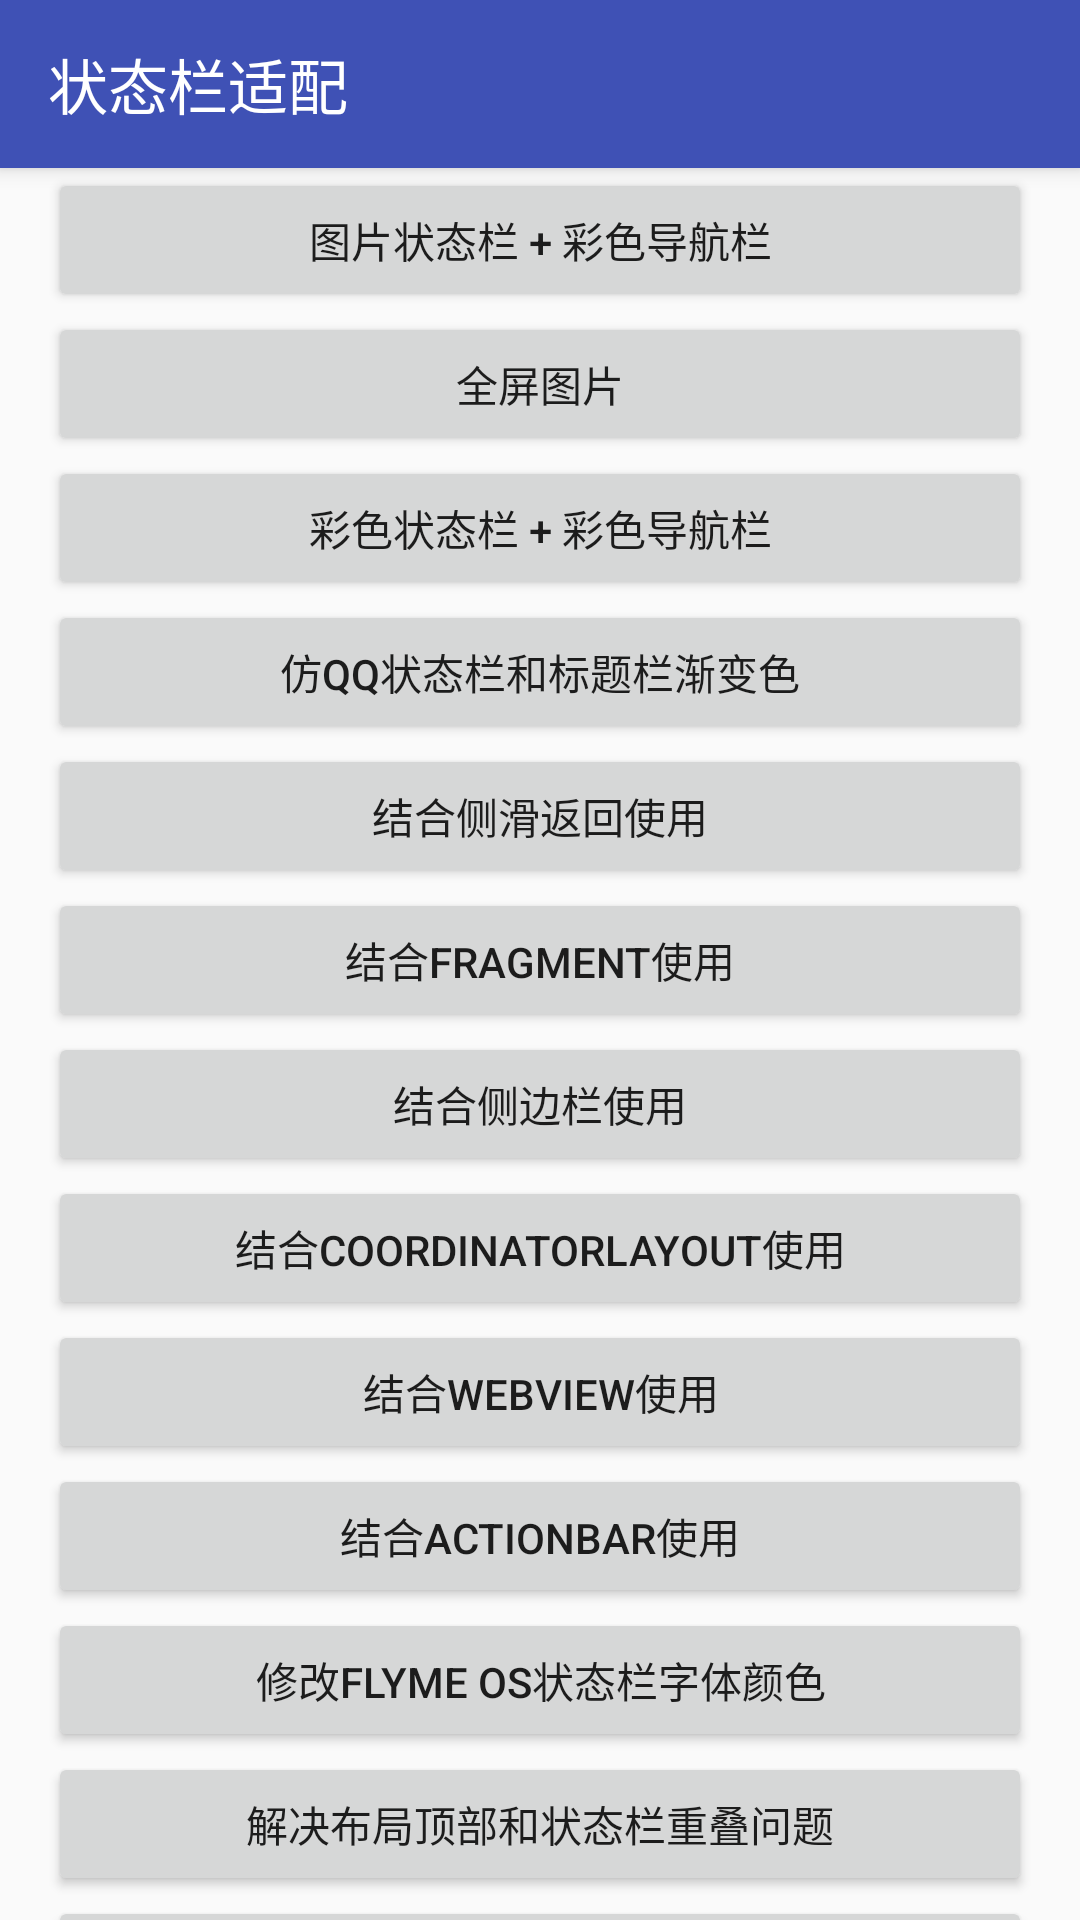

Write the Android layout XML for this screen, with the resource values it uses.
<!-- AndroidManifest.xml: application theme AppTheme -->
<!-- res/layout/activity_status.xml -->
<?xml version="1.0" encoding="utf-8"?>
<android.support.design.widget.CoordinatorLayout xmlns:android="http://schemas.android.com/apk/res/android"
    xmlns:app="http://schemas.android.com/apk/res-auto"
    xmlns:tools="http://schemas.android.com/tools"
    android:layout_width="match_parent"
    android:layout_height="match_parent"
    tools:context="com.ultra.app.status.activity.StatusActivity">

    <android.support.design.widget.AppBarLayout
        android:layout_width="match_parent"
        android:layout_height="wrap_content"
        android:theme="@style/AppTheme.AppBarOverlay">

        <android.support.v7.widget.Toolbar
            android:id="@+id/toolbar"
            android:layout_width="match_parent"
            android:layout_height="?attr/actionBarSize"
            app:title="状态栏适配"
            android:background="?attr/colorPrimary"
            app:popupTheme="@style/AppTheme.PopupOverlay" />

    </android.support.design.widget.AppBarLayout>

    <android.support.v4.widget.NestedScrollView
        android:layout_width="match_parent"
        android:layout_height="match_parent"
        app:layout_behavior="@string/appbar_scrolling_view_behavior">

        <LinearLayout
            android:layout_width="match_parent"
            android:layout_height="match_parent"
            android:gravity="center"
            android:orientation="vertical"
            android:paddingLeft="16dp"
            android:paddingRight="16dp">

            <Button
                android:id="@+id/btn_pic_color"
                android:layout_width="match_parent"
                android:layout_height="wrap_content"
                android:text="图片状态栏 + 彩色导航栏" />

            <Button
                android:id="@+id/btn_pic"
                android:layout_width="match_parent"
                android:layout_height="wrap_content"
                android:text="全屏图片" />

            <Button
                android:id="@+id/btn_color"
                android:layout_width="match_parent"
                android:layout_height="wrap_content"
                android:text="彩色状态栏 + 彩色导航栏" />

            <Button
                android:id="@+id/btn_shape"
                android:layout_width="match_parent"
                android:layout_height="wrap_content"
                android:text="仿QQ状态栏和标题栏渐变色" />

            <Button
                android:id="@+id/btn_swipe_back"
                android:layout_width="match_parent"
                android:layout_height="wrap_content"
                android:text="结合侧滑返回使用" />

            <Button
                android:id="@+id/btn_fragment"
                android:layout_width="match_parent"
                android:layout_height="wrap_content"
                android:text="结合fragment使用" />

            <Button
                android:id="@+id/btn_drawer"
                android:layout_width="match_parent"
                android:layout_height="wrap_content"
                android:text="结合侧边栏使用" />

            <Button
                android:id="@+id/btn_coordinator"
                android:layout_width="match_parent"
                android:layout_height="wrap_content"
                android:text="结合CoordinatorLayout使用" />

            <Button
                android:id="@+id/btn_web"
                android:layout_width="match_parent"
                android:layout_height="wrap_content"
                android:text="结合WebView使用" />

            <Button
                android:id="@+id/btn_action_bar"
                android:layout_width="match_parent"
                android:layout_height="wrap_content"
                android:text="结合ActionBar使用" />

            <Button
                android:id="@+id/btn_flyme"
                android:layout_width="match_parent"
                android:layout_height="wrap_content"
                android:text="修改Flyme OS状态栏字体颜色" />

            <Button
                android:id="@+id/btn_over"
                android:layout_width="match_parent"
                android:layout_height="wrap_content"
                android:text="解决布局顶部和状态栏重叠问题"
                android:textAllCaps="false" />

            <Button
                android:id="@+id/btn_key_board"
                android:layout_width="match_parent"
                android:layout_height="wrap_content"
                android:text="解决EditText和软键盘的问题 " />

            <Button
                android:id="@+id/btn_white_status_bar"
                android:layout_width="match_parent"
                android:layout_height="wrap_content"
                android:text="解决白色状态栏问题" />

            <Button
                android:id="@+id/btn_status_hide"
                android:layout_width="match_parent"
                android:layout_height="wrap_content"
                android:text="隐藏状态栏" />

            <Button
                android:id="@+id/btn_navigation_hide"
                android:layout_width="match_parent"
                android:layout_height="wrap_content"
                android:text="隐藏导航栏" />

            <Button
                android:id="@+id/btn_bar_hide"
                android:layout_width="match_parent"
                android:layout_height="wrap_content"
                android:text="隐藏全部" />

            <Button
                android:id="@+id/btn_bar_show"
                android:layout_width="match_parent"
                android:layout_height="wrap_content"
                android:text="恢复显示" />

            <Button
                android:id="@+id/btn_full"
                android:layout_width="match_parent"
                android:layout_height="wrap_content"
                android:text="有导航栏的情况，Activity全屏显示（仔细看'我是底部'四个字）" />

            <Button
                android:id="@+id/btn_bar_font_dark"
                android:layout_width="match_parent"
                android:layout_height="wrap_content"
                android:text="状态栏字体颜色为深色(android6.0以上或者miuiv6以上或者flymeOS4+)" />

            <Button
                android:id="@+id/btn_bar_font_light"
                android:layout_width="match_parent"
                android:layout_height="wrap_content"
                android:text="状态栏字体颜色为亮色（默认就是亮色）" />
        </LinearLayout>
    </android.support.v4.widget.NestedScrollView>

</android.support.design.widget.CoordinatorLayout>
<!-- resources referenced by this layout -->
<resources>
  <style name="AppTheme.AppBarOverlay" parent="ThemeOverlay.AppCompat.Dark.ActionBar" />
  <style name="AppTheme.PopupOverlay" parent="ThemeOverlay.AppCompat.Light" />
  <style name="AppTheme" parent="Theme.AppCompat.Light.NoActionBar">
          
          <item name="colorPrimary">@color/colorPrimary</item>
          <item name="colorPrimaryDark">@color/colorPrimaryDark</item>
          <item name="colorAccent">@color/colorAccent</item>
      </style>
  <color name="colorPrimary">#3F51B5</color>
  <color name="colorPrimaryDark">#303F9F</color>
  <color name="colorAccent">#FF4081</color>
</resources>
